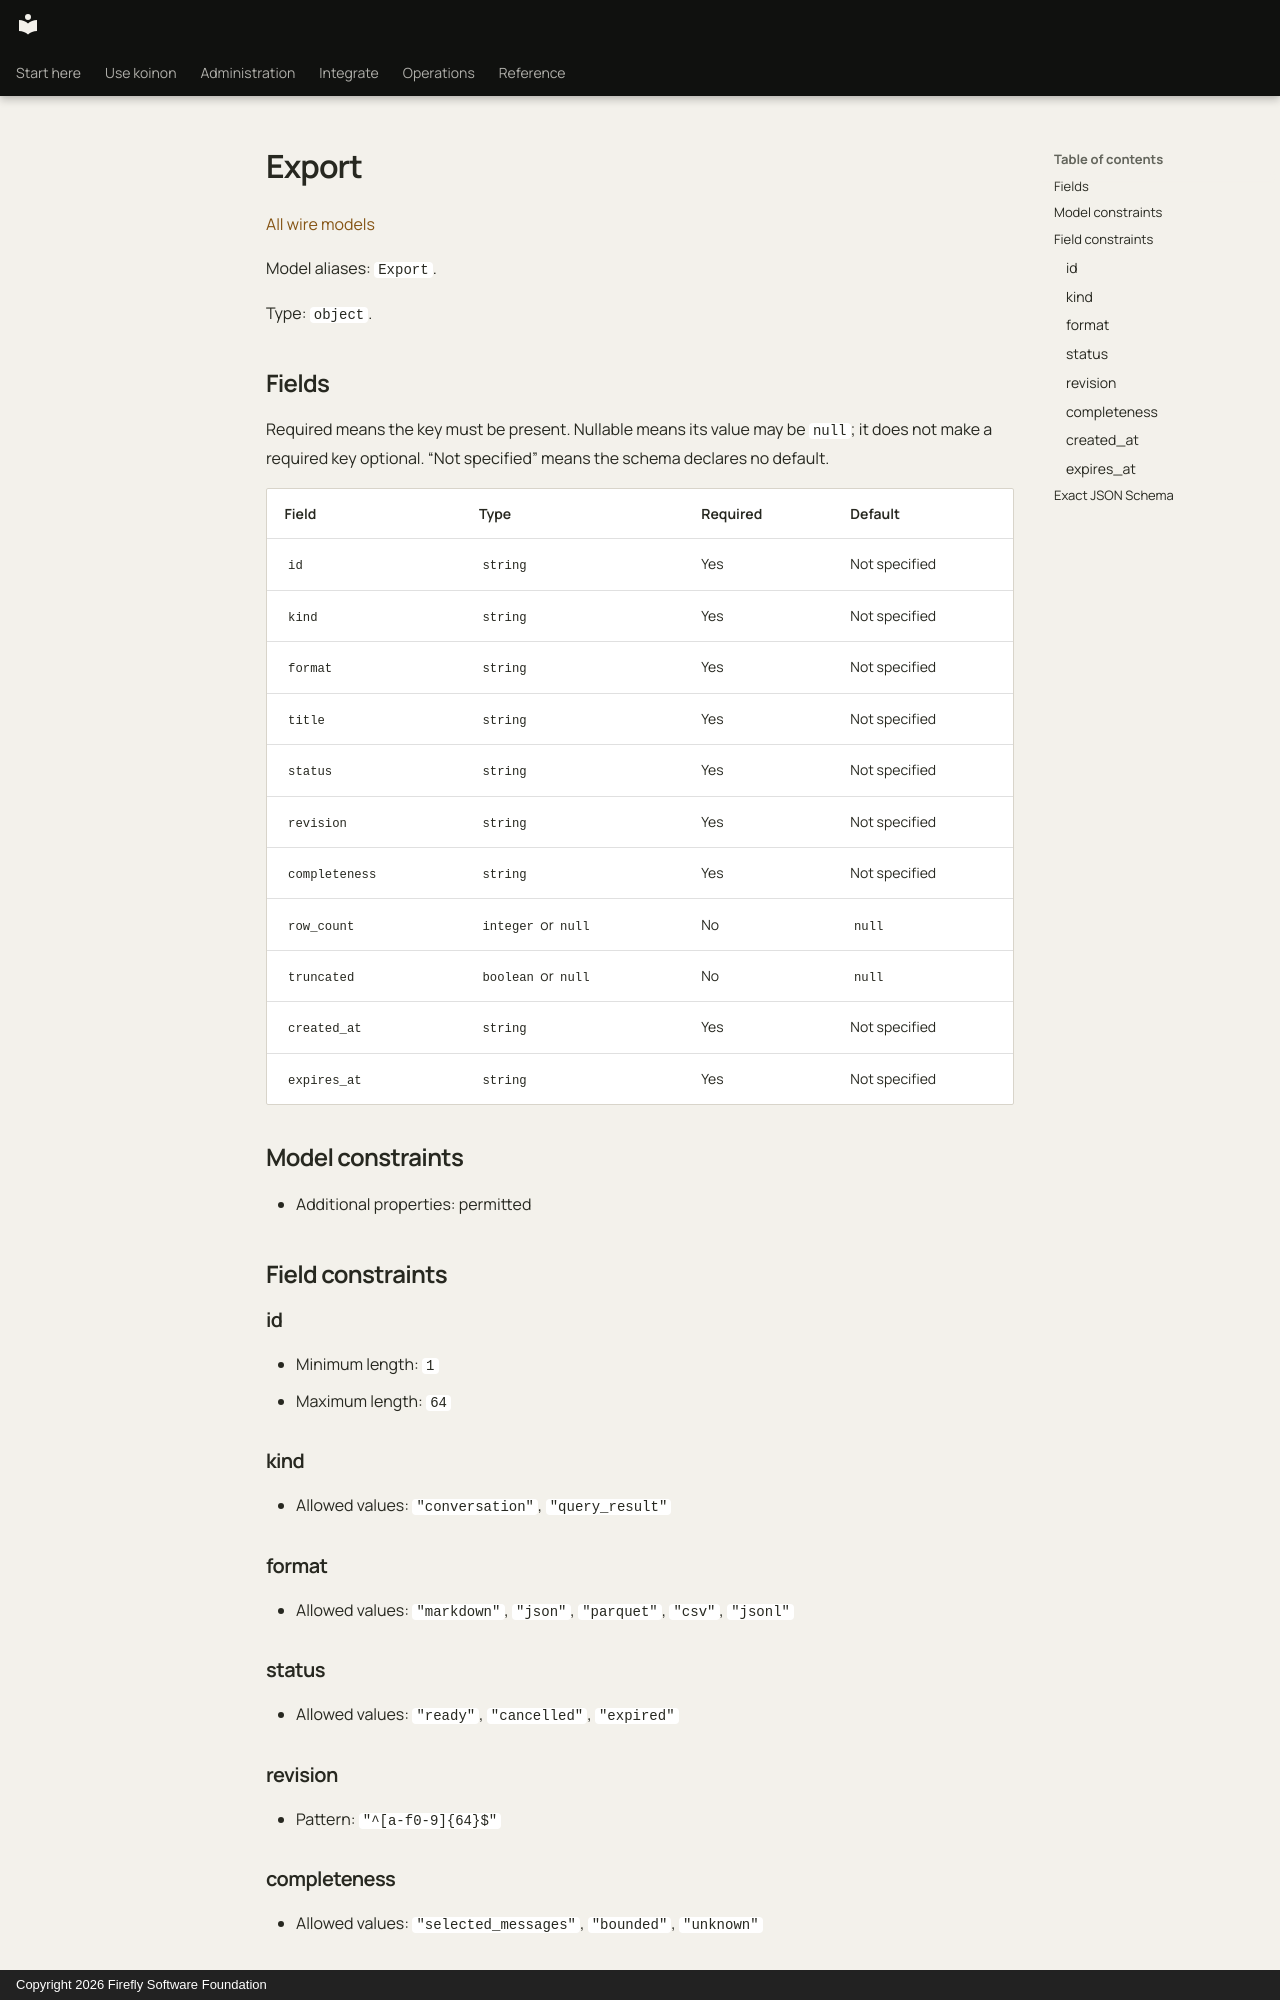

repository: fireflyframework/firefly-koinon · page: reference/models/export/index.html · generator: mkdocs · copyright: Copyright 2026 Firefly Software Foundation

<!-- Copyright 2026 Firefly Software Foundation -->
<!-- SPDX-License-Identifier: Apache-2.0 -->

# Export

[All wire models](index.md)

Model aliases: `Export`.

Type: `object`.

## Fields

Required means the key must be present. Nullable means its value may be `null`; it does not make a required key optional. “Not specified” means the schema declares no default.

| Field | Type | Required | Default |
| --- | --- | --- | --- |
| `id` | `string` | Yes | Not specified |
| `kind` | `string` | Yes | Not specified |
| `format` | `string` | Yes | Not specified |
| `title` | `string` | Yes | Not specified |
| `status` | `string` | Yes | Not specified |
| `revision` | `string` | Yes | Not specified |
| `completeness` | `string` | Yes | Not specified |
| `row_count` | `integer` or `null` | No | `null` |
| `truncated` | `boolean` or `null` | No | `null` |
| `created_at` | `string` | Yes | Not specified |
| `expires_at` | `string` | Yes | Not specified |

## Model constraints

- Additional properties: permitted

## Field constraints

### id

- Minimum length: `1`
- Maximum length: `64`

### kind

- Allowed values: `"conversation"`, `"query_result"`

### format

- Allowed values: `"markdown"`, `"json"`, `"parquet"`, `"csv"`, `"jsonl"`

### status

- Allowed values: `"ready"`, `"cancelled"`, `"expired"`

### revision

- Pattern: `"^[a-f0-9]{64}$"`

### completeness

- Allowed values: `"selected_messages"`, `"bounded"`, `"unknown"`

### created_at

- Format: `"date-time"`

### expires_at

- Format: `"date-time"`
